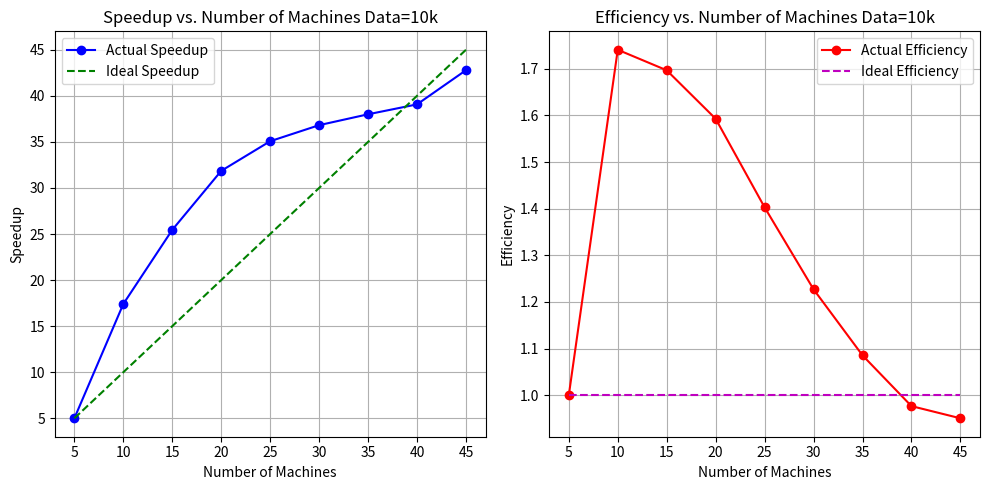
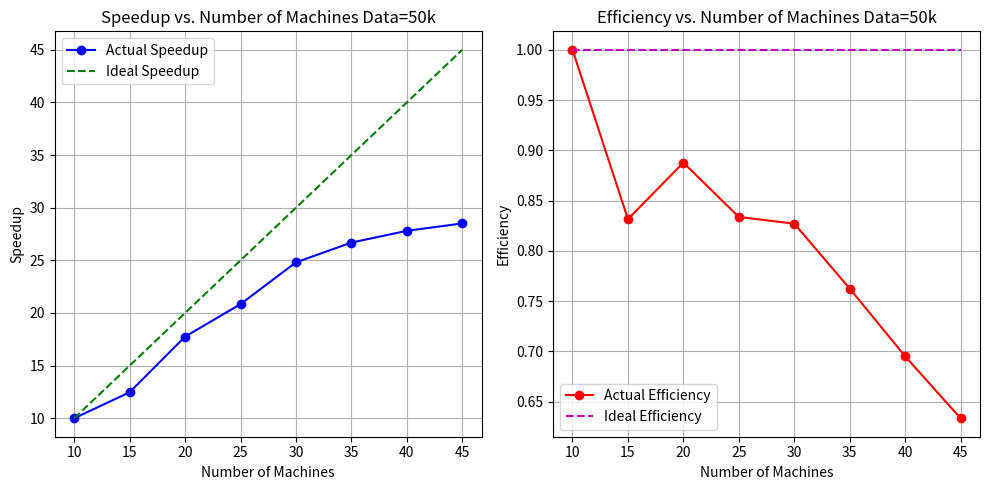
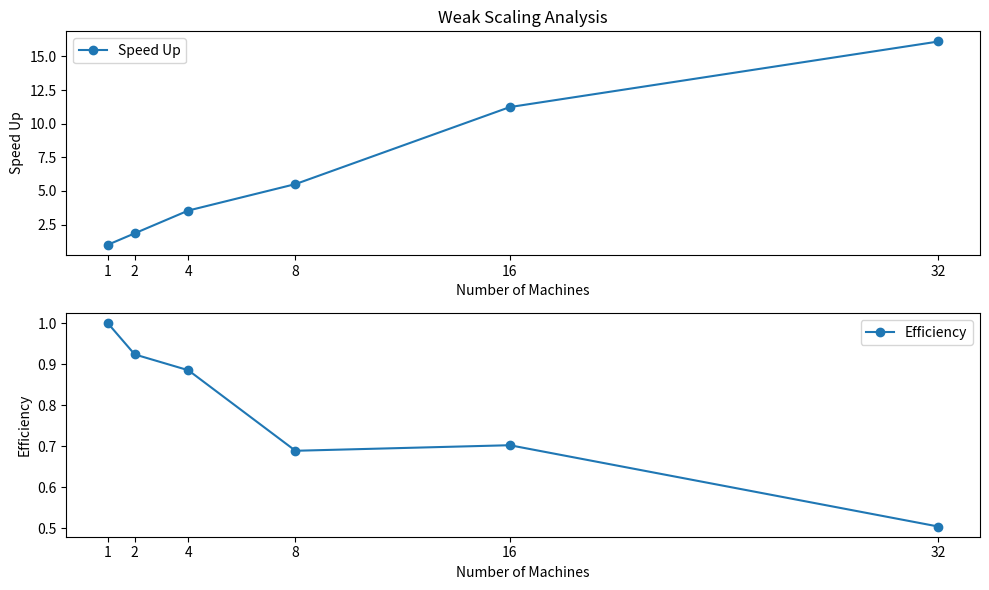
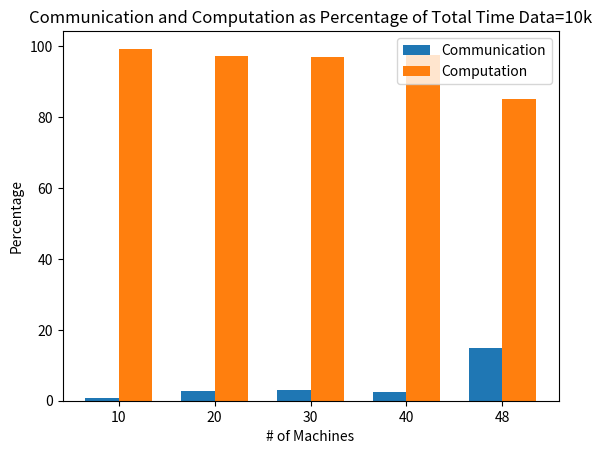
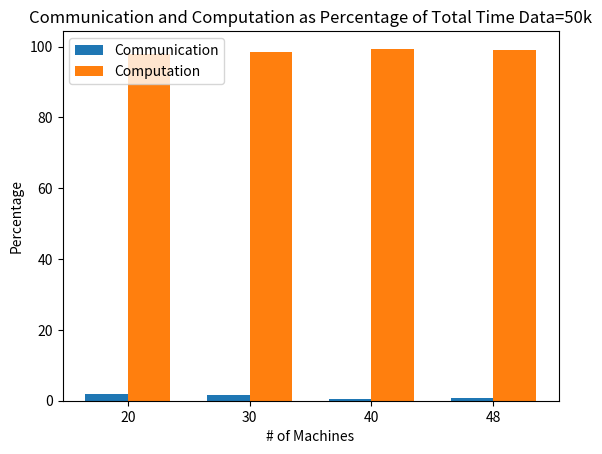

Write Python code to recreate these figures, in order.
import matplotlib.pyplot as plt
import numpy as np

def calculate_speedup(data_size, time):
    reference_time = time[0]
    return [reference_time * data_size[0] / t for t in time]

def calculate_efficiency(speedup, data_size):
    return [speed / p for speed, p in zip(speedup, data_size)]

def plot_performance(data_size, speedup, efficiency, ideal_speedup, ideal_efficiency, dataset_size):
    plt.figure(figsize=(10, 5))

    # Speedup plot
    plt.subplot(1, 2, 1)
    plt.plot(data_size, speedup, marker='o', color='b', linestyle='-', label='Actual Speedup')
    plt.plot(data_size, ideal_speedup, marker='', color='g', linestyle='--', label='Ideal Speedup')
    plt.title(f'Speedup vs. Number of Machines Data={dataset_size}k')
    plt.xlabel('Number of Machines')
    plt.ylabel('Speedup')
    plt.legend()
    plt.grid(True)

    # Efficiency plot
    plt.subplot(1, 2, 2)
    plt.plot(data_size, efficiency, marker='o', color='r', linestyle='-', label='Actual Efficiency')
    plt.plot(data_size, ideal_efficiency, marker='', color='m', linestyle='--', label='Ideal Efficiency')
    plt.title(f'Efficiency vs. Number of Machines Data={dataset_size}k')
    plt.xlabel('Number of Machines')
    plt.ylabel('Efficiency')
    plt.legend()
    plt.grid(True)

    plt.tight_layout()
    plt.savefig(f"Strong_Scale_Analysis Data={dataset_size}k")
    plt.show()

def calculate_percentage(communication, computation):
    total = communication + computation
    communication_percentage = (communication / total) * 100
    computation_percentage = (computation / total) * 100
    return communication_percentage, computation_percentage

def plot_percentage(machines, communication_percentage, computation_percentage, dataset_size):
    bar_width = 0.35
    index = np.arange(len(machines))

    fig, ax = plt.subplots()
    bar1 = ax.bar(index, communication_percentage, bar_width, label='Communication')
    bar2 = ax.bar(index + bar_width, computation_percentage, bar_width, label='Computation')

    # Adding labels, title, and custom x-axis tick labels
    ax.set_xlabel('# of Machines')
    ax.set_ylabel('Percentage')
    ax.set_title(f'Communication and Computation as Percentage of Total Time Data={dataset_size}k')
    ax.set_xticks(index + bar_width / 2)
    ax.set_xticklabels(machines)
    ax.legend()

    # Display the plot
    plt.show()
    plt.savefig(f"Overhead Analysis Data={dataset_size}k")

def weak_scale_analyis():


    # Given data
    machines = np.array([1, 2, 4, 8, 16, 32])
    work_size = np.array([1600, 3200, 6400, 12800, 25600, 51200])
    avg_time = np.array([455.4573333, 492.9096667, 514.399, 661.369, 648.583, 904.532])

    # Calculate speedup and efficiency
    speedup = avg_time[0] * machines / avg_time
    efficiency = speedup / machines

    # Plotting the graph
    plt.figure(figsize=(10,6))

    plt.subplot(2, 1, 1)
    plt.plot(machines, speedup, 'o-', label='Speed Up')
    plt.xlabel('Number of Machines')
    plt.ylabel('Speed Up')
    plt.title('Weak Scaling Analysis')
    plt.grid(False)
    plt.xticks(machines)
    plt.legend()

    plt.subplot(2, 1, 2)
    plt.plot(machines, efficiency, 'o-', label='Efficiency')
    plt.xlabel('Number of Machines')
    plt.ylabel('Efficiency')
    plt.grid(False)
    plt.xticks(machines)
    plt.legend()

    plt.tight_layout()
    plt.show()
    plt.savefig("Weak_Scale_Analysis")


def main():
    # Given data
    # Data for 10k
    data_size_10k = [5, 10, 15, 20, 25, 30, 35, 40, 45]
    time_10k = [244.877, 70.3378, 48.1078, 38.4354, 34.9092, 33.2573, 32.223, 31.3362, 28.6196]
    ideal_speedup_10k = [5, 10, 15, 20, 25, 30, 35, 40, 45]
    ideal_efficiency_10k = [1.0] * len(data_size_10k)

    # Data for 50k
    data_size_50k = [10, 15, 20, 25, 30, 35, 40, 45]
    time_50k = [2001.32, 1604.48, 1127.15, 960.227, 806.605, 749.918, 719.774, 702.064]
    ideal_speedup_50k = [10, 15, 20, 25, 30, 35, 40, 45]
    ideal_efficiency_50k = [1.0] * len(data_size_50k)

    # Calculate speedup and efficiency
    speedup_10k = calculate_speedup(data_size_10k, time_10k)
    efficiency_10k = calculate_efficiency(speedup_10k, data_size_10k)

    speedup_50k = calculate_speedup(data_size_50k, time_50k)
    efficiency_50k = calculate_efficiency(speedup_50k, data_size_50k)

    # Plotting
    plot_performance(data_size_10k, speedup_10k, efficiency_10k, ideal_speedup_10k, ideal_efficiency_10k, 10)
    plot_performance(data_size_50k, speedup_50k, efficiency_50k, ideal_speedup_50k, ideal_efficiency_50k, 50)

    weak_scale_analyis()

    # Data for 10k
    machines_10k = [10, 20, 30, 40, 48]
    communication_10k = np.array([0.137346, 0.0746704, 0.028086, 0.0105262, 0.0497279])
    computation_10k = np.array([20.893, 2.78609, 0.891897, 0.440084, 0.285863])

    communication_percentage_10k, computation_percentage_10k = calculate_percentage(communication_10k, computation_10k)

    # Data for 50k
    machines_50k = [20, 30, 40, 48]
    communication_50k = np.array([2.37357, 0.518076, 0.0771924, 0.0661727])
    computation_50k = np.array([118.539, 30.8502, 12.6438, 7.28403])

    communication_percentage_50k, computation_percentage_50k = calculate_percentage(communication_50k, computation_50k)

    # Plotting
    plot_percentage(machines_10k, communication_percentage_10k, computation_percentage_10k, 10)
    plot_percentage(machines_50k, communication_percentage_50k, computation_percentage_50k, 50)

if __name__ == "__main__":
    main()
